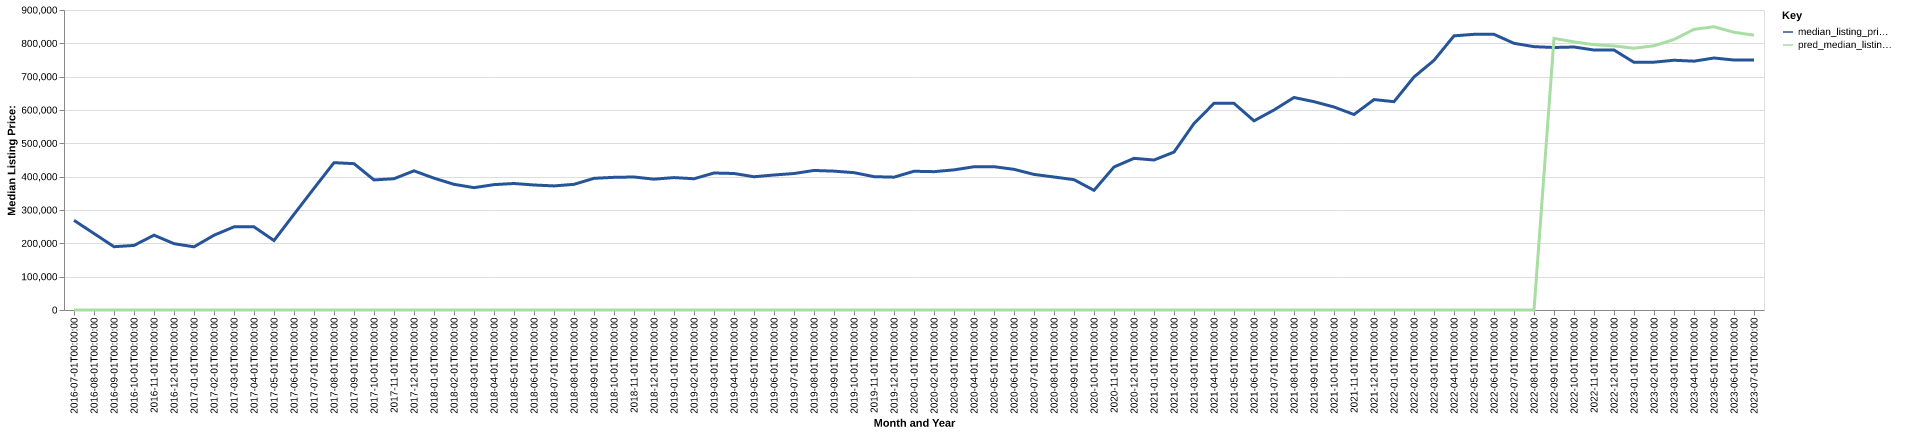

Source data for this figure (header and first rows):
date, time_idx, median_listing_price, thirty_year_interest_rate_five, month, county_name, active_listing_count, median_days_on_market, pred_median_listing_price, month_year
2016-07-01, 0, 269000, 3.72, 7, mccurtain, ok, 20.0, 79.0, 0, Jul-2016
2016-08-01, 1, 229450, 3.73, 8, mccurtain, ok, 19.0, 70.0, 0, Aug-2016
2016-09-01, 2, 189875, 3.66, 9, mccurtain, ok, 19.0, 86.0, 0, Sep-2016
2016-10-01, 3, 193700, 3.64, 10, mccurtain, ok, 16.0, 98.0, 0, Oct-2016
2016-11-01, 4, 224450, 3.66, 11, mccurtain, ok, 20.0, 75.0, 0, Nov-2016
2016-12-01, 5, 199000, 3.48, 12, mccurtain, ok, 19.0, 85.0, 0, Dec-2016
2017-01-01, 6, 189500, 3.45, 1, mccurtain, ok, 18.0, 100.0, 0, Jan-2017
2017-02-01, 7, 224250, 3.5, 2, mccurtain, ok, 16.0, 115.0, 0, Feb-2017
2017-03-01, 8, 249500, 3.52, 3, mccurtain, ok, 19.0, 123.0, 0, Mar-2017
2017-04-01, 9, 249500, 4.03, 4, mccurtain, ok, 20.0, 82.0, 0, Apr-2017
2017-05-01, 10, 208425, 4.32, 5, mccurtain, ok, 19.0, 76.0, 0, May-2017
2017-06-01, 11, 287000, 4.2, 6, mccurtain, ok, 26.0, 34.0, 0, Jun-2017
2017-07-01, 12, 365000, 4.19, 7, mccurtain, ok, 33.0, 31.0, 0, Jul-2017
2017-08-01, 13, 442000, 4.3, 8, mccurtain, ok, 42.0, 44.0, 0, Aug-2017
2017-09-01, 14, 439000, 4.1, 9, mccurtain, ok, 50.0, 41.0, 0, Sep-2017
2017-10-01, 15, 390250, 4.05, 10, mccurtain, ok, 56.0, 62.0, 0, Oct-2017
2017-11-01, 16, 393875, 3.94, 11, mccurtain, ok, 76.0, 51.0, 0, Nov-2017
2017-12-01, 17, 417500, 4.03, 12, mccurtain, ok, 88.0, 53.0, 0, Dec-2017
2018-01-01, 18, 395500, 3.93, 1, mccurtain, ok, 102.0, 69.0, 0, Jan-2018
2018-02-01, 19, 377000, 3.83, 2, mccurtain, ok, 115.0, 88.0, 0, Feb-2018
2018-03-01, 20, 367000, 3.94, 3, mccurtain, ok, 112.0, 100.0, 0, Mar-2018
2018-04-01, 21, 376125, 3.95, 4, mccurtain, ok, 112.0, 115.0, 0, Apr-2018
2018-05-01, 22, 379500, 3.99, 5, mccurtain, ok, 111.0, 107.0, 0, May-2018
2018-06-01, 23, 375000, 4.15, 6, mccurtain, ok, 139.0, 74.0, 0, Jun-2018
2018-07-01, 24, 372250, 4.4, 7, mccurtain, ok, 155.0, 58.0, 0, Jul-2018
2018-08-01, 25, 377000, 4.46, 8, mccurtain, ok, 171.0, 65.0, 0, Aug-2018
2018-09-01, 26, 395000, 4.58, 9, mccurtain, ok, 184.0, 82.0, 0, Sep-2018
2018-10-01, 27, 398000, 4.66, 10, mccurtain, ok, 191.0, 82.0, 0, Oct-2018
2018-11-01, 28, 399000, 4.62, 11, mccurtain, ok, 180.0, 82.0, 0, Nov-2018
2018-12-01, 29, 392500, 4.54, 12, mccurtain, ok, 180.0, 96.0, 0, Dec-2018
2019-01-01, 30, 397250, 4.6, 1, mccurtain, ok, 153.0, 111.0, 0, Jan-2019
2019-02-01, 31, 393750, 4.72, 2, mccurtain, ok, 167.0, 121.0, 0, Feb-2019
2019-03-01, 32, 411000, 4.9, 3, mccurtain, ok, 159.0, 103.0, 0, Mar-2019
2019-04-01, 33, 409500, 4.94, 4, mccurtain, ok, 154.0, 71.0, 0, Apr-2019
2019-05-01, 34, 399750, 4.75, 5, mccurtain, ok, 167.0, 68.0, 0, May-2019
2019-06-01, 35, 405000, 4.51, 6, mccurtain, ok, 174.0, 71.0, 0, Jun-2019
2019-07-01, 36, 409450, 4.41, 7, mccurtain, ok, 172.0, 84.0, 0, Jul-2019
2019-08-01, 37, 418636, 4.41, 8, mccurtain, ok, 171.0, 97.0, 0, Aug-2019
2019-09-01, 38, 416591, 4.2, 9, mccurtain, ok, 159.0, 104.0, 0, Sep-2019
2019-10-01, 39, 412000, 4.14, 10, mccurtain, ok, 149.0, 110.0, 0, Oct-2019
2019-11-01, 40, 399990, 3.84, 11, mccurtain, ok, 141.0, 108.0, 0, Nov-2019
2019-12-01, 41, 398500, 3.81, 12, mccurtain, ok, 129.0, 105.0, 0, Dec-2019
2020-01-01, 42, 416250, 3.75, 1, mccurtain, ok, 127.0, 98.0, 0, Jan-2020
2020-02-01, 43, 415000, 3.73, 2, mccurtain, ok, 138.0, 87.0, 0, Feb-2020
2020-03-01, 44, 420413, 3.78, 3, mccurtain, ok, 150.0, 63.0, 0, Mar-2020
2020-04-01, 45, 429725, 3.75, 4, mccurtain, ok, 148.0, 74.0, 0, Apr-2020
2020-05-01, 46, 429900, 3.74, 5, mccurtain, ok, 143.0, 84.0, 0, May-2020
2020-06-01, 47, 422000, 3.72, 6, mccurtain, ok, 124.0, 97.0, 0, Jun-2020
2020-07-01, 48, 406750, 3.49, 7, mccurtain, ok, 114.0, 83.0, 0, Jul-2020
2020-08-01, 49, 399000, 3.65, 8, mccurtain, ok, 86.0, 63.0, 0, Aug-2020
2020-09-01, 50, 391000, 3.33, 9, mccurtain, ok, 70.0, 64.0, 0, Sep-2020
2020-10-01, 51, 359000, 3.28, 10, mccurtain, ok, 58.0, 67.0, 0, Oct-2020
2020-11-01, 52, 429000, 3.21, 11, mccurtain, ok, 54.0, 57.0, 0, Nov-2020
2020-12-01, 53, 454975, 3.07, 12, mccurtain, ok, 48.0, 66.0, 0, Dec-2020
2021-01-01, 54, 450000, 2.99, 1, mccurtain, ok, 46.0, 60.0, 0, Jan-2021
2021-02-01, 55, 473725, 2.93, 2, mccurtain, ok, 46.0, 44.0, 0, Feb-2021
2021-03-01, 56, 559500, 2.88, 3, mccurtain, ok, 45.0, 56.0, 0, Mar-2021
2021-04-01, 57, 620000, 2.84, 4, mccurtain, ok, 54.0, 46.0, 0, Apr-2021
2021-05-01, 58, 620000, 2.71, 5, mccurtain, ok, 61.0, 52.0, 0, May-2021
2021-06-01, 59, 567500, 2.79, 6, mccurtain, ok, 71.0, 40.0, 0, Jun-2021
... 25 more rows
